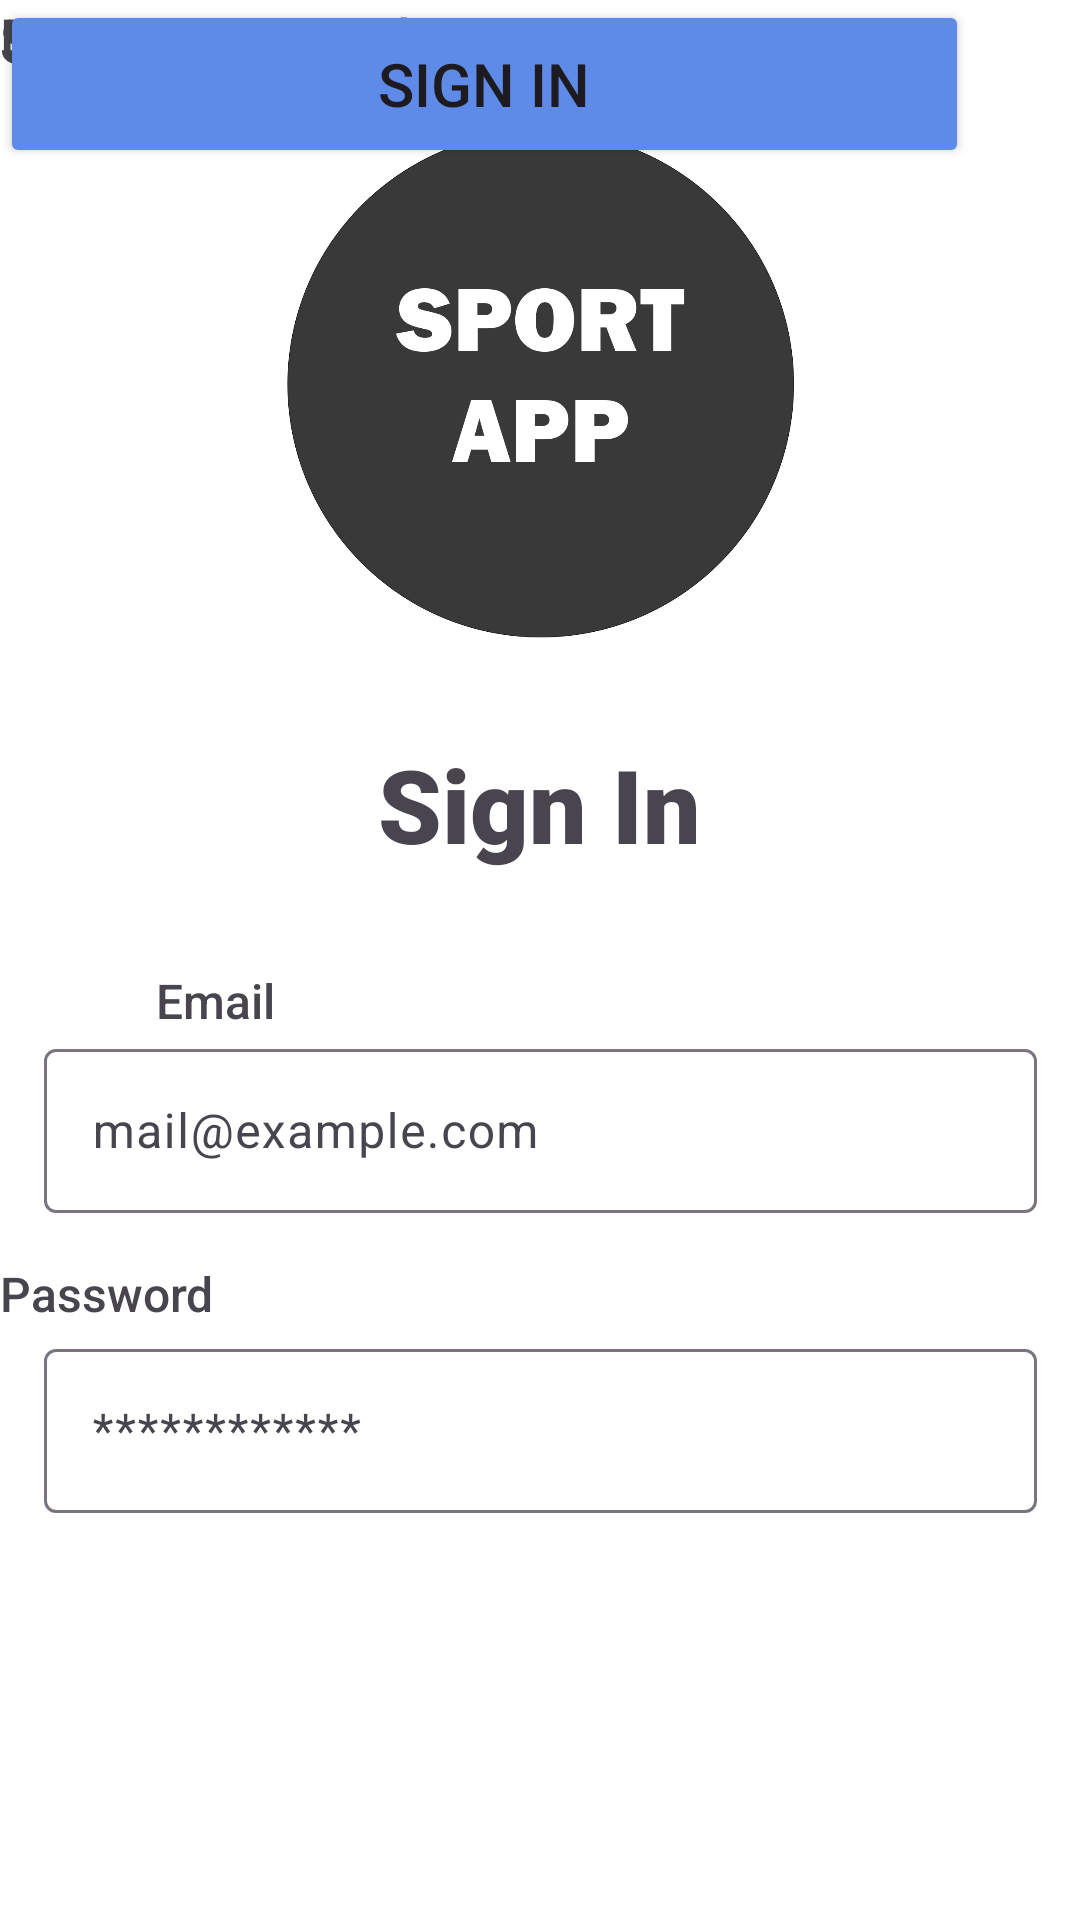

Layout XML and referenced resources for this Android screen:
<!-- AndroidManifest.xml: application theme Theme.Sport_App -->
<!-- res/layout/activity_splash_login.xml -->
<?xml version="1.0" encoding="utf-8"?>
<androidx.constraintlayout.widget.ConstraintLayout xmlns:android="http://schemas.android.com/apk/res/android"
    xmlns:app="http://schemas.android.com/apk/res-auto"
    xmlns:tools="http://schemas.android.com/tools"
    android:layout_width="match_parent"
    android:layout_height="match_parent"
    android:background="@color/white"
    >

    <ImageView
        android:id="@+id/iv_circle_logo_app"
        android:layout_width="189dp"
        android:layout_height="171dp"
        app:layout_constraintBottom_toBottomOf="parent"
        app:layout_constraintEnd_toEndOf="parent"
        app:layout_constraintStart_toStartOf="parent"
        app:layout_constraintTop_toTopOf="parent"
        app:layout_constraintVertical_bias="0.09"
        app:srcCompat="@drawable/app_circle_logo" />

    <TextView
        android:id="@+id/tv_sing_in"
        android:layout_width="202dp"
        android:layout_height="51dp"
        android:layout_marginTop="32dp"
        android:fontFamily="sans-serif-black"
        android:text="@string/Sing_In"
        android:textAlignment="center"
        android:textSize="34sp"
        app:layout_constraintEnd_toEndOf="parent"
        app:layout_constraintHorizontal_bias="0.497"
        app:layout_constraintStart_toStartOf="parent"
        app:layout_constraintTop_toBottomOf="@+id/iv_circle_logo_app" />

    <TextView
        android:id="@+id/tv_email_tag"
        android:layout_width="wrap_content"
        android:layout_height="wrap_content"
        android:layout_marginStart="52dp"
        android:fontFamily="sans-serif-medium"
        android:text="@string/email_tag"
        android:textSize="16sp"
        app:layout_constraintBottom_toTopOf="@+id/til_email"
        app:layout_constraintStart_toStartOf="parent"
        app:layout_constraintTop_toBottomOf="@+id/tv_sing_in"
        app:layout_constraintVertical_bias="1.0" />

    <com.google.android.material.textfield.TextInputLayout
        android:id="@+id/til_email"
        android:layout_width="331dp"
        android:layout_height="60dp"
        android:layout_marginTop="48dp"
        app:layout_constraintEnd_toEndOf="parent"
        app:layout_constraintStart_toStartOf="parent"
        app:layout_constraintTop_toBottomOf="@+id/tv_sing_in">

        <com.google.android.material.textfield.TextInputEditText
            android:id="@+id/tie_mail_example"
            android:layout_width="match_parent"
            android:layout_height="wrap_content"
            android:hint="@string/mail_example" />
    </com.google.android.material.textfield.TextInputLayout>

    <TextView
        android:id="@+id/tv_password"
        android:layout_width="wrap_content"
        android:layout_height="wrap_content"
        android:layout_marginTop="16dp"
        android:fontFamily="sans-serif-medium"
        android:text="@string/password_tag"
        android:textSize="16sp"
        app:layout_constraintBottom_toTopOf="@+id/textInputLayout"
        app:layout_constraintTop_toBottomOf="@+id/til_email"
        app:layout_constraintVertical_bias="0.057"
        tools:layout_editor_absoluteX="52dp" />

    <com.google.android.material.textfield.TextInputLayout
        android:id="@+id/textInputLayout"
        android:layout_width="331dp"
        android:layout_height="60dp"
        android:layout_marginTop="40dp"
        app:layout_constraintEnd_toEndOf="parent"
        app:layout_constraintStart_toStartOf="parent"
        app:layout_constraintTop_toBottomOf="@+id/til_email">

        <com.google.android.material.textfield.TextInputEditText
            android:layout_width="match_parent"
            android:layout_height="wrap_content"
            android:hint="@string/password_example" />
    </com.google.android.material.textfield.TextInputLayout>

    <Button
        android:id="@+id/bt_sing_in"
        android:layout_width="323dp"
        android:layout_height="56dp"
        android:backgroundTint="@color/medium_blue"
        android:text="@string/Sing_In"
        app:cornerRadius="10dp"
        android:textSize="20sp"
        tools:layout_editor_absoluteX="43dp"
        tools:layout_editor_absoluteY="558dp"/>

    <TextView
        android:id="@+id/textView"
        android:layout_width="wrap_content"
        android:layout_height="wrap_content"
        android:fontFamily="sans-serif-medium"
        android:text="@string/password_reminder"
        android:textSize="18sp"
        tools:layout_editor_absoluteX="45dp"
        tools:layout_editor_absoluteY="653dp" />

    <TextView
        android:id="@+id/textView2"
        android:layout_width="wrap_content"
        android:layout_height="wrap_content"
        android:fontFamily="sans-serif-black"
        android:text="@string/Sing_In"
        android:textSize="20sp"
        tools:layout_editor_absoluteX="296dp"
        tools:layout_editor_absoluteY="650dp" />


</androidx.constraintlayout.widget.ConstraintLayout>
<!-- resources referenced by this layout -->
<resources>
  <color name="medium_blue">#5E8AE8</color>
  <color name="white">#FFFFFFFF</color>
  <!-- drawable app_circle_logo: png bitmap (drawable, 61983 bytes) -->
  <string name="Sing_In">Sign In</string>
  <string name="email_tag">Email</string>
  <string name="mail_example">mail@example.com</string>
  <string name="password_example">************</string>
  <string name="password_reminder">Forgot Password?</string>
  <string name="password_tag">Password</string>
  <style name="Theme.Sport_App" parent="Base.Theme.Sport_App" />
  <style name="Base.Theme.Sport_App" parent="Theme.Material3.DayNight.NoActionBar">
          
          
      </style>
</resources>
